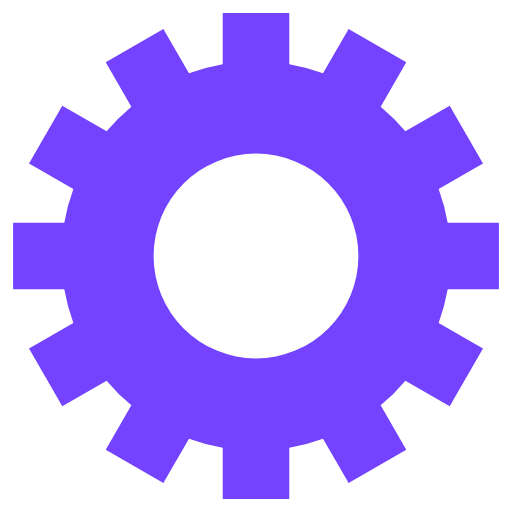
t = 0.00 s
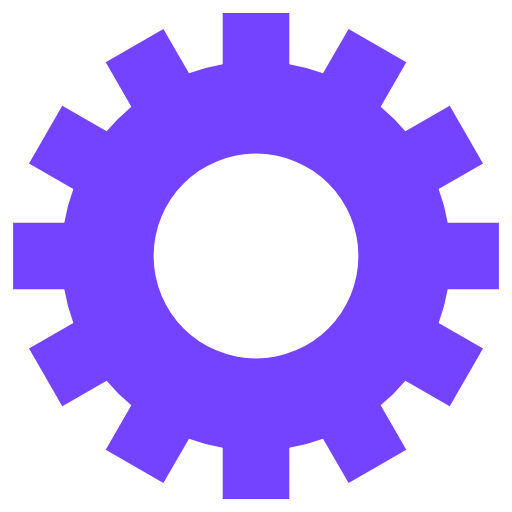
t = 0.75 s
t = 1.50 s: frame unchanged from t = 0.75 s, image omitted
t = 2.25 s: frame unchanged from t = 0.75 s, image omitted

The animated SVG that drew these frames (rendered in a browser with its animation timeline set to each time). Animation: 1 SMIL element (animateTransform=1); one cycle of 3.00 s, repeats indefinitely.

<svg class="lds-gear" width="200px" height="200px" xmlns="http://www.w3.org/2000/svg" xmlns:xlink="http://www.w3.org/1999/xlink" viewBox="0 0 100 100" preserveAspectRatio="xMidYMid" style="shape-rendering: auto; animation-play-state: running; animation-delay: 0s; background: none;"><g transform="translate(50 50)" style="animation-play-state: running; animation-delay: 0s;">
<g style="animation-play-state: running; animation-delay: 0s;" transform="rotate(325.901)">
<animateTransform attributeName="transform" type="rotate" values="0;360" keyTimes="0;1" dur="3s" repeatCount="indefinite" style="animation-play-state: running; animation-delay: 0s;"></animateTransform><path d="M37.43995192304605 -6.5 L47.43995192304605 -6.5 L47.43995192304605 6.5 L37.43995192304605 6.5 A38 38 0 0 1 35.67394948182593 13.090810836924174 L35.67394948182593 13.090810836924174 L44.33420351967032 18.090810836924174 L37.83420351967032 29.34914108612188 L29.17394948182593 24.34914108612188 A38 38 0 0 1 24.34914108612188 29.17394948182593 L24.34914108612188 29.17394948182593 L29.34914108612188 37.83420351967032 L18.090810836924184 44.33420351967032 L13.090810836924183 35.67394948182593 A38 38 0 0 1 6.5 37.43995192304605 L6.5 37.43995192304605 L6.500000000000001 47.43995192304605 L-6.499999999999995 47.43995192304606 L-6.499999999999996 37.43995192304606 A38 38 0 0 1 -13.09081083692417 35.67394948182593 L-13.09081083692417 35.67394948182593 L-18.09081083692417 44.33420351967032 L-29.34914108612187 37.834203519670325 L-24.349141086121872 29.173949481825936 A38 38 0 0 1 -29.17394948182592 24.34914108612189 L-29.17394948182592 24.34914108612189 L-37.83420351967031 29.349141086121893 L-44.33420351967031 18.0908108369242 L-35.67394948182592 13.090810836924193 A38 38 0 0 1 -37.43995192304605 6.5000000000000036 L-37.43995192304605 6.5000000000000036 L-47.43995192304605 6.500000000000004 L-47.43995192304606 -6.499999999999993 L-37.43995192304606 -6.499999999999994 A38 38 0 0 1 -35.67394948182593 -13.090810836924167 L-35.67394948182593 -13.090810836924167 L-44.33420351967032 -18.090810836924163 L-37.834203519670325 -29.34914108612187 L-29.173949481825936 -24.34914108612187 A38 38 0 0 1 -24.349141086121893 -29.17394948182592 L-24.349141086121893 -29.17394948182592 L-29.349141086121897 -37.834203519670304 L-18.0908108369242 -44.334203519670304 L-13.090810836924195 -35.67394948182592 A38 38 0 0 1 -6.500000000000005 -37.43995192304605 L-6.500000000000005 -37.43995192304605 L-6.500000000000007 -47.43995192304605 L6.49999999999999 -47.43995192304606 L6.499999999999992 -37.43995192304606 A38 38 0 0 1 13.090810836924149 -35.67394948182594 L13.090810836924149 -35.67394948182594 L18.090810836924142 -44.33420351967033 L29.349141086121847 -37.83420351967034 L24.349141086121854 -29.17394948182595 A38 38 0 0 1 29.17394948182592 -24.349141086121893 L29.17394948182592 -24.349141086121893 L37.834203519670304 -29.349141086121897 L44.334203519670304 -18.0908108369242 L35.67394948182592 -13.090810836924197 A38 38 0 0 1 37.43995192304605 -6.500000000000007 M0 -20A20 20 0 1 0 0 20 A20 20 0 1 0 0 -20" fill="#7443ff" style="animation-play-state: running; animation-delay: 0s;"></path></g></g></svg>
